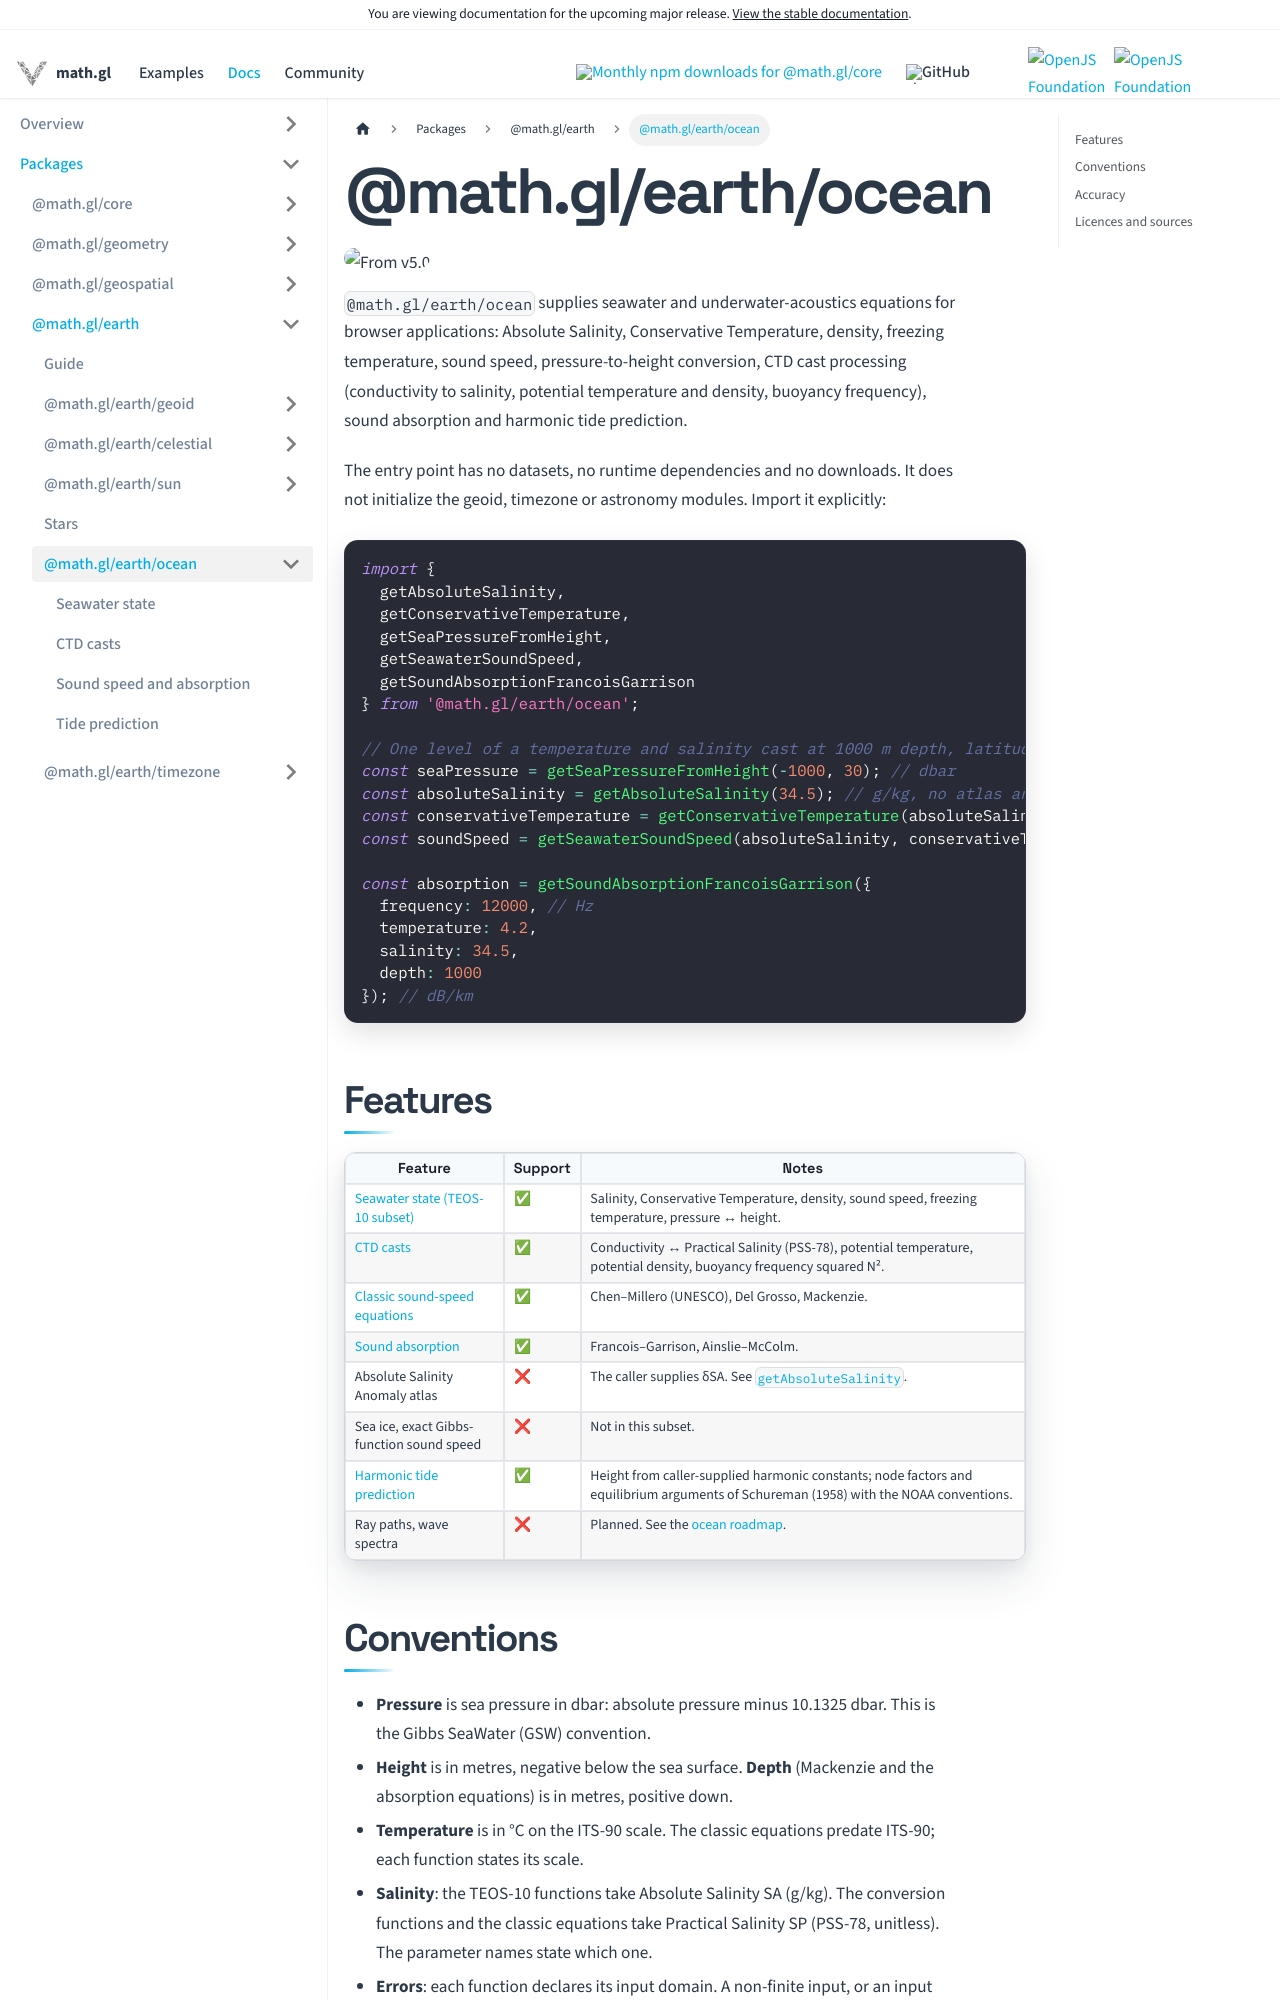

repository: visgl/math.gl · page: next/docs/modules/earth/ocean.html · generator: docusaurus

# @math.gl/earth/ocean

<p class="badges">
  <img src="https://img.shields.io/badge/From-v5.0-blue.svg?style=flat-square" alt="From v5.0" />
</p>

`@math.gl/earth/ocean` supplies seawater and underwater-acoustics equations for browser
applications: Absolute Salinity, Conservative Temperature, density, freezing temperature,
sound speed, pressure-to-height conversion, CTD cast processing (conductivity to salinity,
potential temperature and density, buoyancy frequency), sound absorption and harmonic tide
prediction.

The entry point has no datasets, no runtime dependencies and no downloads. It does not
initialize the geoid, timezone or astronomy modules. Import it explicitly:

```typescript
import {
  getAbsoluteSalinity,
  getConservativeTemperature,
  getSeaPressureFromHeight,
  getSeawaterSoundSpeed,
  getSoundAbsorptionFrancoisGarrison
} from '@math.gl/earth/ocean';

// One level of a temperature and salinity cast at 1000 m depth, latitude 30°.
const seaPressure = getSeaPressureFromHeight(-1000, 30); // dbar
const absoluteSalinity = getAbsoluteSalinity(34.5); // g/kg, no atlas anomaly
const conservativeTemperature = getConservativeTemperature(absoluteSalinity, 4.2, seaPressure);
const soundSpeed = getSeawaterSoundSpeed(absoluteSalinity, conservativeTemperature, seaPressure); // m/s

const absorption = getSoundAbsorptionFrancoisGarrison({
  frequency: 12000, // Hz
  temperature: 4.2,
  salinity: 34.5,
  depth: 1000
}); // dB/km
```

## Features

| Feature | Support | Notes |
| --- | --- | --- |
| [Seawater state (TEOS-10 subset)](./api-reference/seawater.md) | ✅ | Salinity, Conservative Temperature, density, sound speed, freezing temperature, pressure ↔ height. |
| [CTD casts](./api-reference/ctd.md) | ✅ | Conductivity ↔ Practical Salinity (PSS-78), potential temperature, potential density, buoyancy frequency squared N². |
| [Classic sound-speed equations](./api-reference/sound.md#sound-speed) | ✅ | Chen–Millero (UNESCO), Del Grosso, Mackenzie. |
| [Sound absorption](./api-reference/sound.md#sound-absorption) | ✅ | Francois–Garrison, Ainslie–McColm. |
| Absolute Salinity Anomaly atlas | ❌ | The caller supplies δSA. See [`getAbsoluteSalinity`](./api-reference/seawater.md#getabsolutesalinity). |
| Sea ice, exact Gibbs-function sound speed | ❌ | Not in this subset. |
| [Harmonic tide prediction](./api-reference/tide.md) | ✅ | Height from caller-supplied harmonic constants; node factors and equilibrium arguments of Schureman (1958) with the NOAA conventions. |
| Ray paths, wave spectra | ❌ | Planned. See the [ocean roadmap](https://github.com/visgl/math.gl/blob/master/dev-docs/ocean-roadmap.md). |
